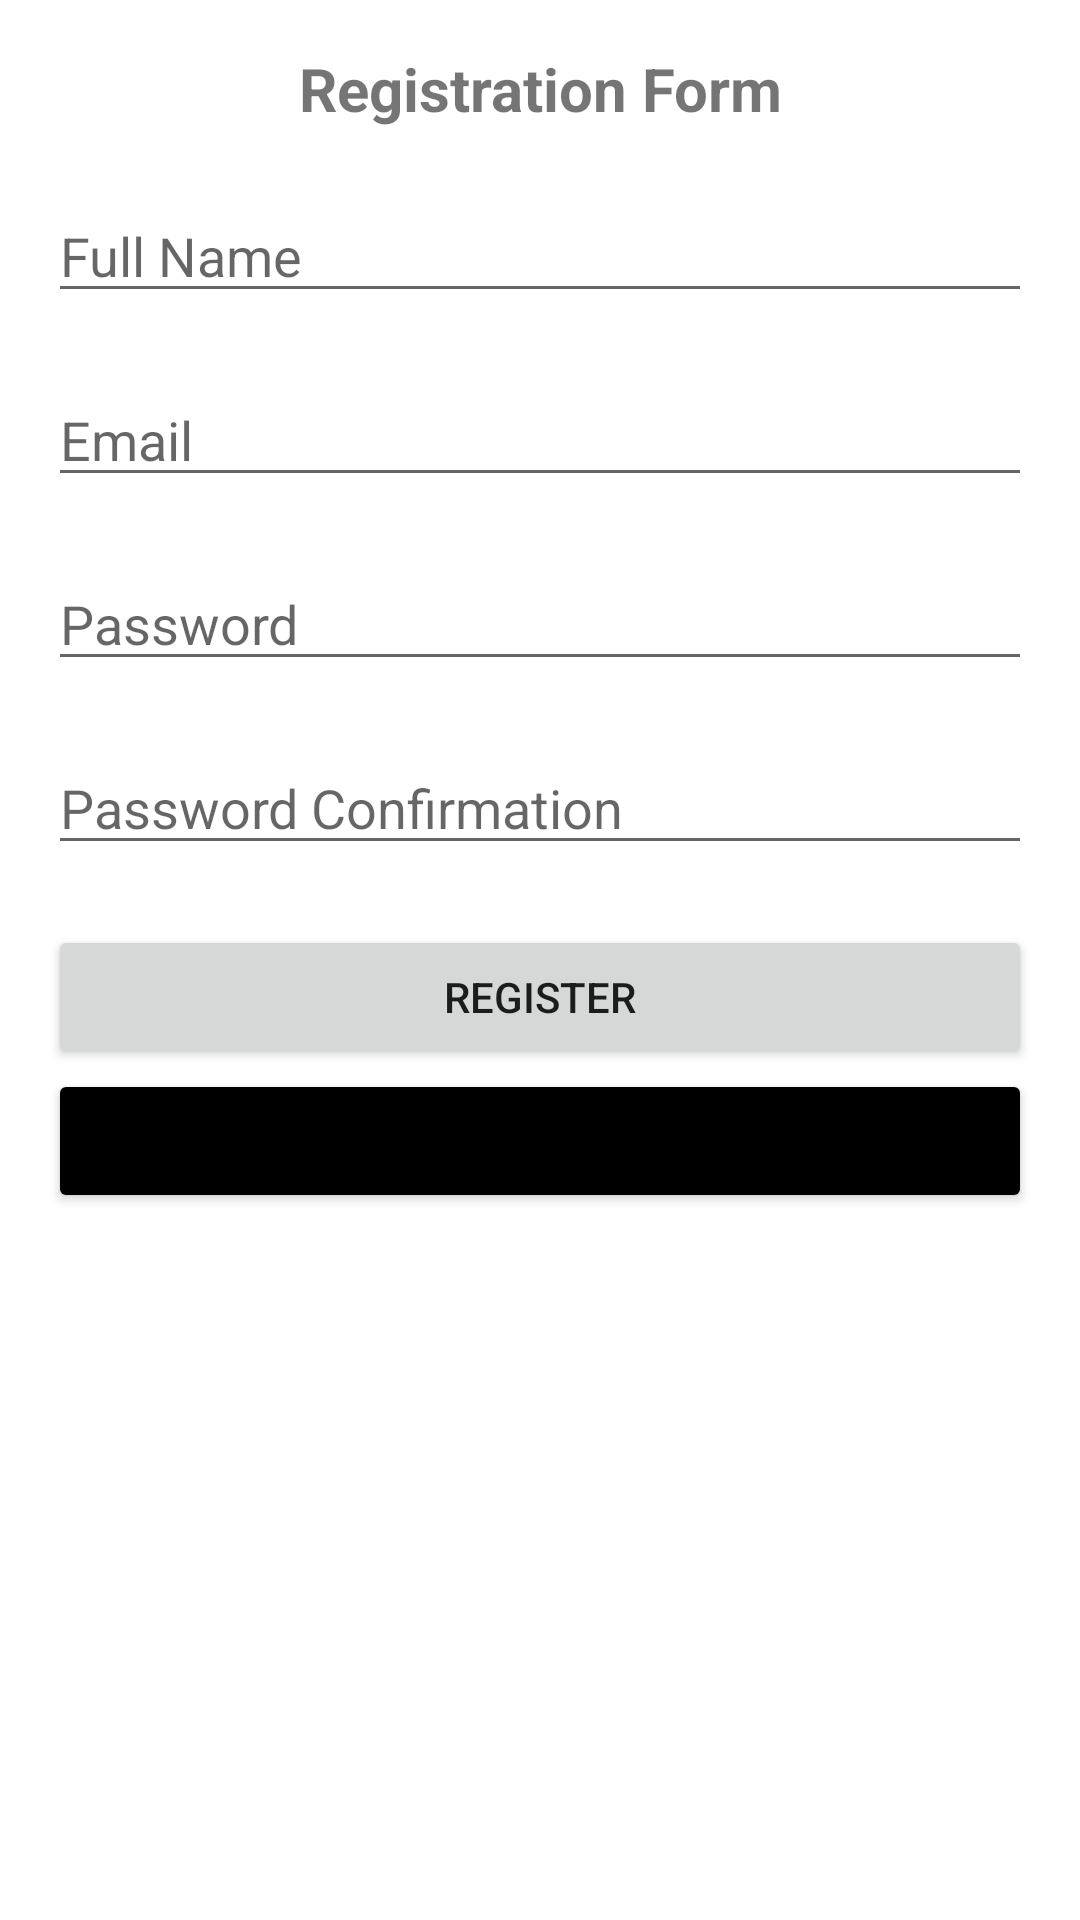

The Android layout XML behind this screen, and the referenced resources:
<!-- AndroidManifest.xml: application theme Theme.SimpleLoginFirebase -->
<!-- res/layout/activity_register.xml -->
<?xml version="1.0" encoding="utf-8"?>
<LinearLayout
    xmlns:android="http://schemas.android.com/apk/res/android"
    android:layout_width="match_parent"
    android:layout_height="match_parent"
    android:orientation="vertical"
    android:padding="16dp"
    android:layout_marginTop="30dp">
    <TextView
        android:layout_width="match_parent"
        android:layout_height="wrap_content"
        android:text="Registration Form"
        android:textAlignment="center"
        android:textSize="20dp"
        android:textStyle="bold"/>
    <EditText
        android:id="@+id/fullNameText"
        android:layout_width="match_parent"
        android:layout_height="wrap_content"
        android:hint="Full Name"
        android:layout_marginTop="20dp"/>

    <EditText
        android:id="@+id/emailText"
        android:layout_width="match_parent"
        android:layout_height="wrap_content"
        android:hint="Email"
        android:layout_marginTop="20dp"/>

    <EditText
        android:id="@+id/passwordText"
        android:layout_width="match_parent"
        android:layout_height="wrap_content"
        android:hint="Password"
        android:inputType="textPassword"
        android:layout_marginTop="20dp"/>

    <EditText
        android:id="@+id/confirmPasswordText"
        android:layout_width="match_parent"
        android:layout_height="wrap_content"
        android:hint="Password Confirmation"
        android:inputType="textPassword"
        android:layout_marginTop="20dp"/>

    <Button
        android:id="@+id/registerButton"
        android:layout_width="match_parent"
        android:layout_height="wrap_content"
        android:text="Register"
        android:layout_marginTop="20dp"/>
    <Button
        android:id="@+id/loginBackButton"
        android:layout_width="match_parent"
        android:layout_height="wrap_content"
        android:text="Sign in Back"
        android:backgroundTint="@color/black"/>


</LinearLayout>
<!-- resources referenced by this layout -->
<resources>
  <style name="Theme.SimpleLoginFirebase" parent="Theme.MaterialComponents.DayNight.DarkActionBar">
          
          <item name="colorPrimary">@color/purple_500</item>
          <item name="colorPrimaryVariant">@color/purple_700</item>
          <item name="colorOnPrimary">@color/white</item>
          
          <item name="colorSecondary">@color/teal_200</item>
          <item name="colorSecondaryVariant">@color/teal_700</item>
          <item name="colorOnSecondary">@color/black</item>
          
          <item name="android:statusBarColor">?attr/colorPrimaryVariant</item>
          
      </style>
  <!-- not gathered from this repository: default colours our renderer supplied (Android Studio template values) -->
  <color name="purple_500">#FF6200EE</color>
  <color name="purple_700">#FF3700B3</color>
  <color name="teal_200">#FF03DAC5</color>
  <color name="teal_700">#FF018786</color>
  <color name="black">#FF000000</color>
  <color name="white">#FFFFFFFF</color>
</resources>
